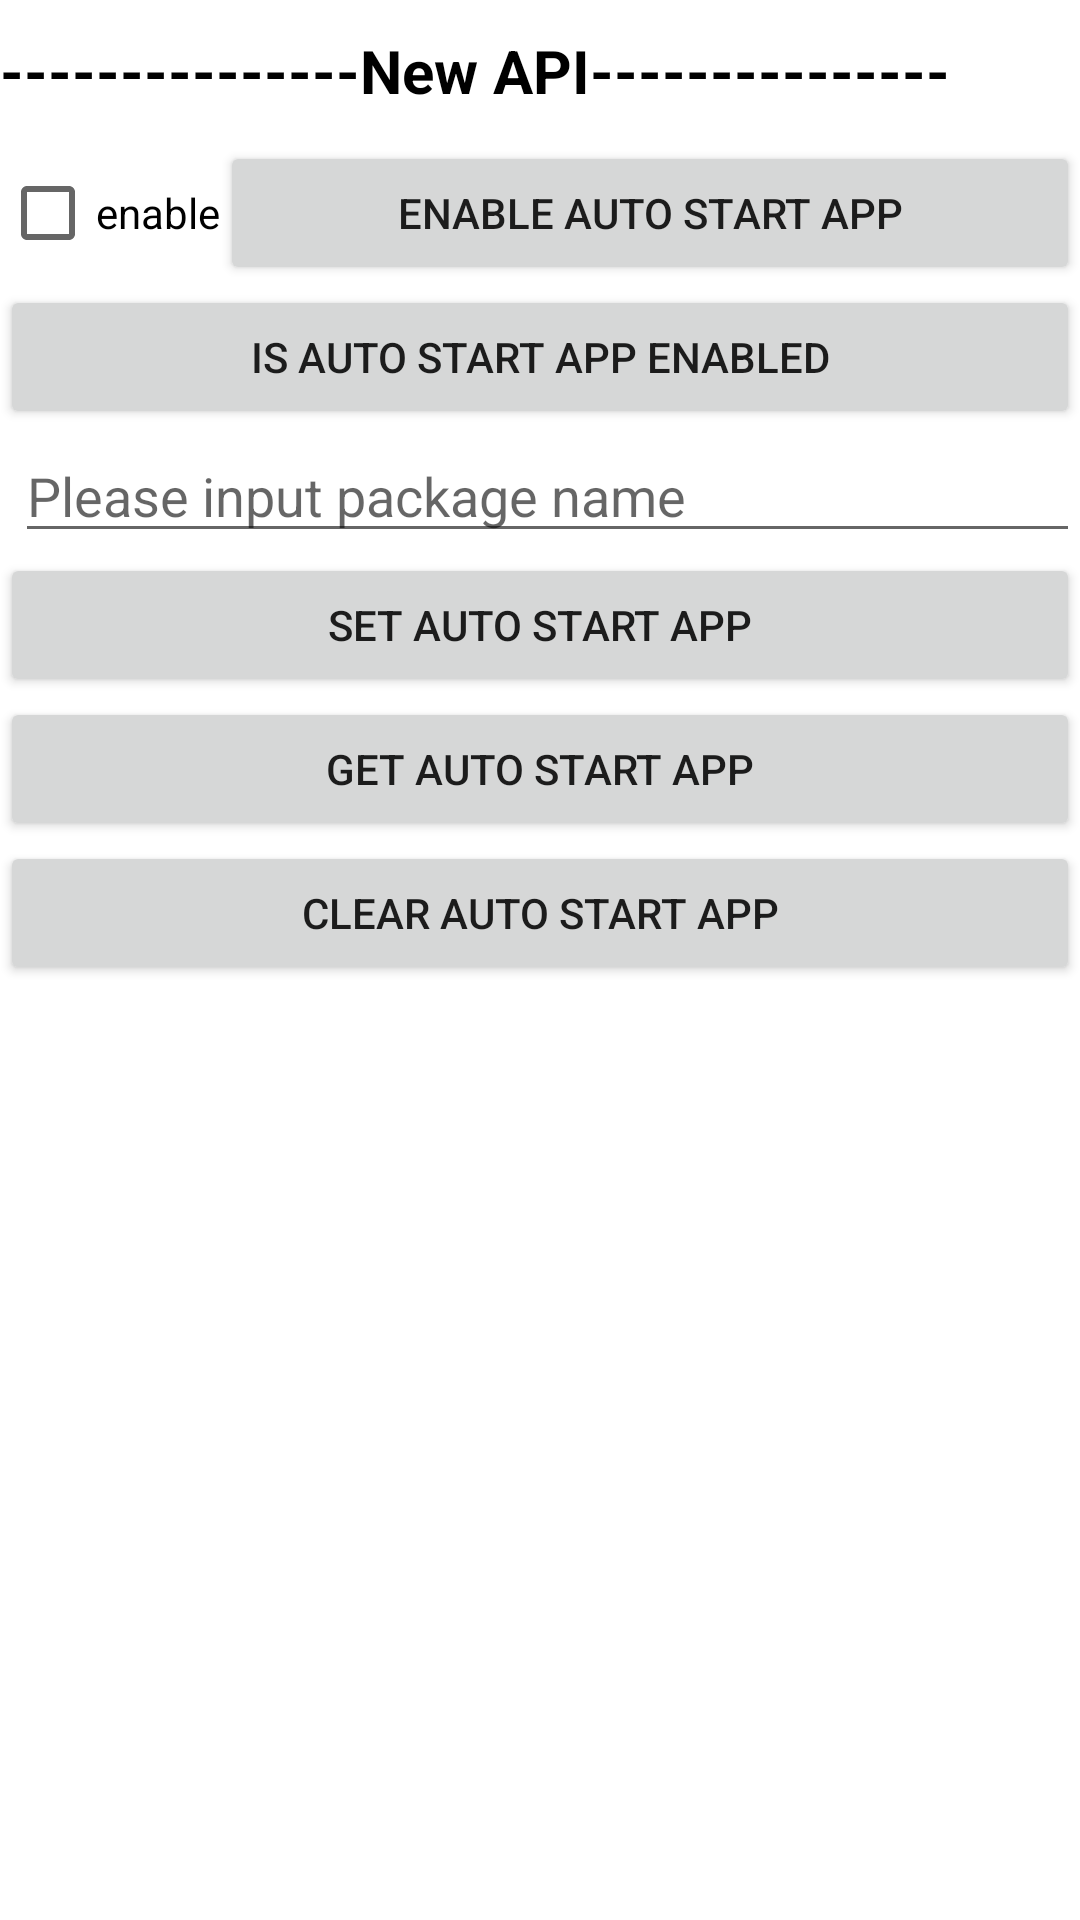

Android layout source for this screen:
<!-- AndroidManifest.xml: fallback theme Theme.MaterialComponents.DayNight.NoActionBar -->
<!-- res/layout/activity_api10267.xml -->
<?xml version="1.0" encoding="utf-8"?>

<ScrollView xmlns:android="http://schemas.android.com/apk/res/android"
    xmlns:tools="http://schemas.android.com/tools"
    android:layout_width="match_parent"
    android:layout_height="match_parent"
    tools:context="com.sunmi.tmsservice.apidemo.API10267Activity">

    <LinearLayout
        android:layout_width="match_parent"
        android:layout_height="wrap_content"
        android:orientation="vertical">

        <TextView
            android:layout_width="match_parent"
            android:layout_height="wrap_content"
            android:paddingVertical="10dp"
            android:text="---------------New API---------------"
            android:textColor="@color/black"
            android:textSize="20sp"
            android:textStyle="bold" />

        <LinearLayout
            android:layout_width="match_parent"
            android:layout_height="wrap_content">

            <CheckBox
                android:id="@+id/cb_enable"
                android:layout_width="wrap_content"
                android:layout_height="wrap_content"
                android:text="enable" />

            <Button
                android:layout_width="match_parent"
                android:layout_height="wrap_content"
                android:onClick="enableAutoStartApp"
                android:text="enable Auto Start App" />

        </LinearLayout>

        <Button
            android:layout_width="match_parent"
            android:layout_height="wrap_content"
            android:onClick="isAutoStartAppEnabled"
            android:text="is Auto Start App Enabled" />

        <EditText
            android:id="@+id/et_package_name"
            android:layout_width="match_parent"
            android:layout_height="wrap_content"
            android:layout_marginStart="5dp"
            android:hint="Please input package name"
            android:text="" />

        <Button
            android:layout_width="match_parent"
            android:layout_height="wrap_content"
            android:onClick="setAutoStartApp"
            android:text="set Auto start app" />

        <Button
            android:layout_width="match_parent"
            android:layout_height="wrap_content"
            android:onClick="getAutoStartApp"
            android:text="get Auto Start App" />

        <Button
            android:layout_width="match_parent"
            android:layout_height="wrap_content"
            android:onClick="clearAutoStartApp"
            android:text="clear Auto Start App" />

    </LinearLayout>

</ScrollView>
<!-- resources referenced by this layout -->
<resources>

  <!-- not gathered from this repository: default colours our renderer supplied (Android Studio template values) -->
  <color name="black">#FF000000</color>
</resources>
